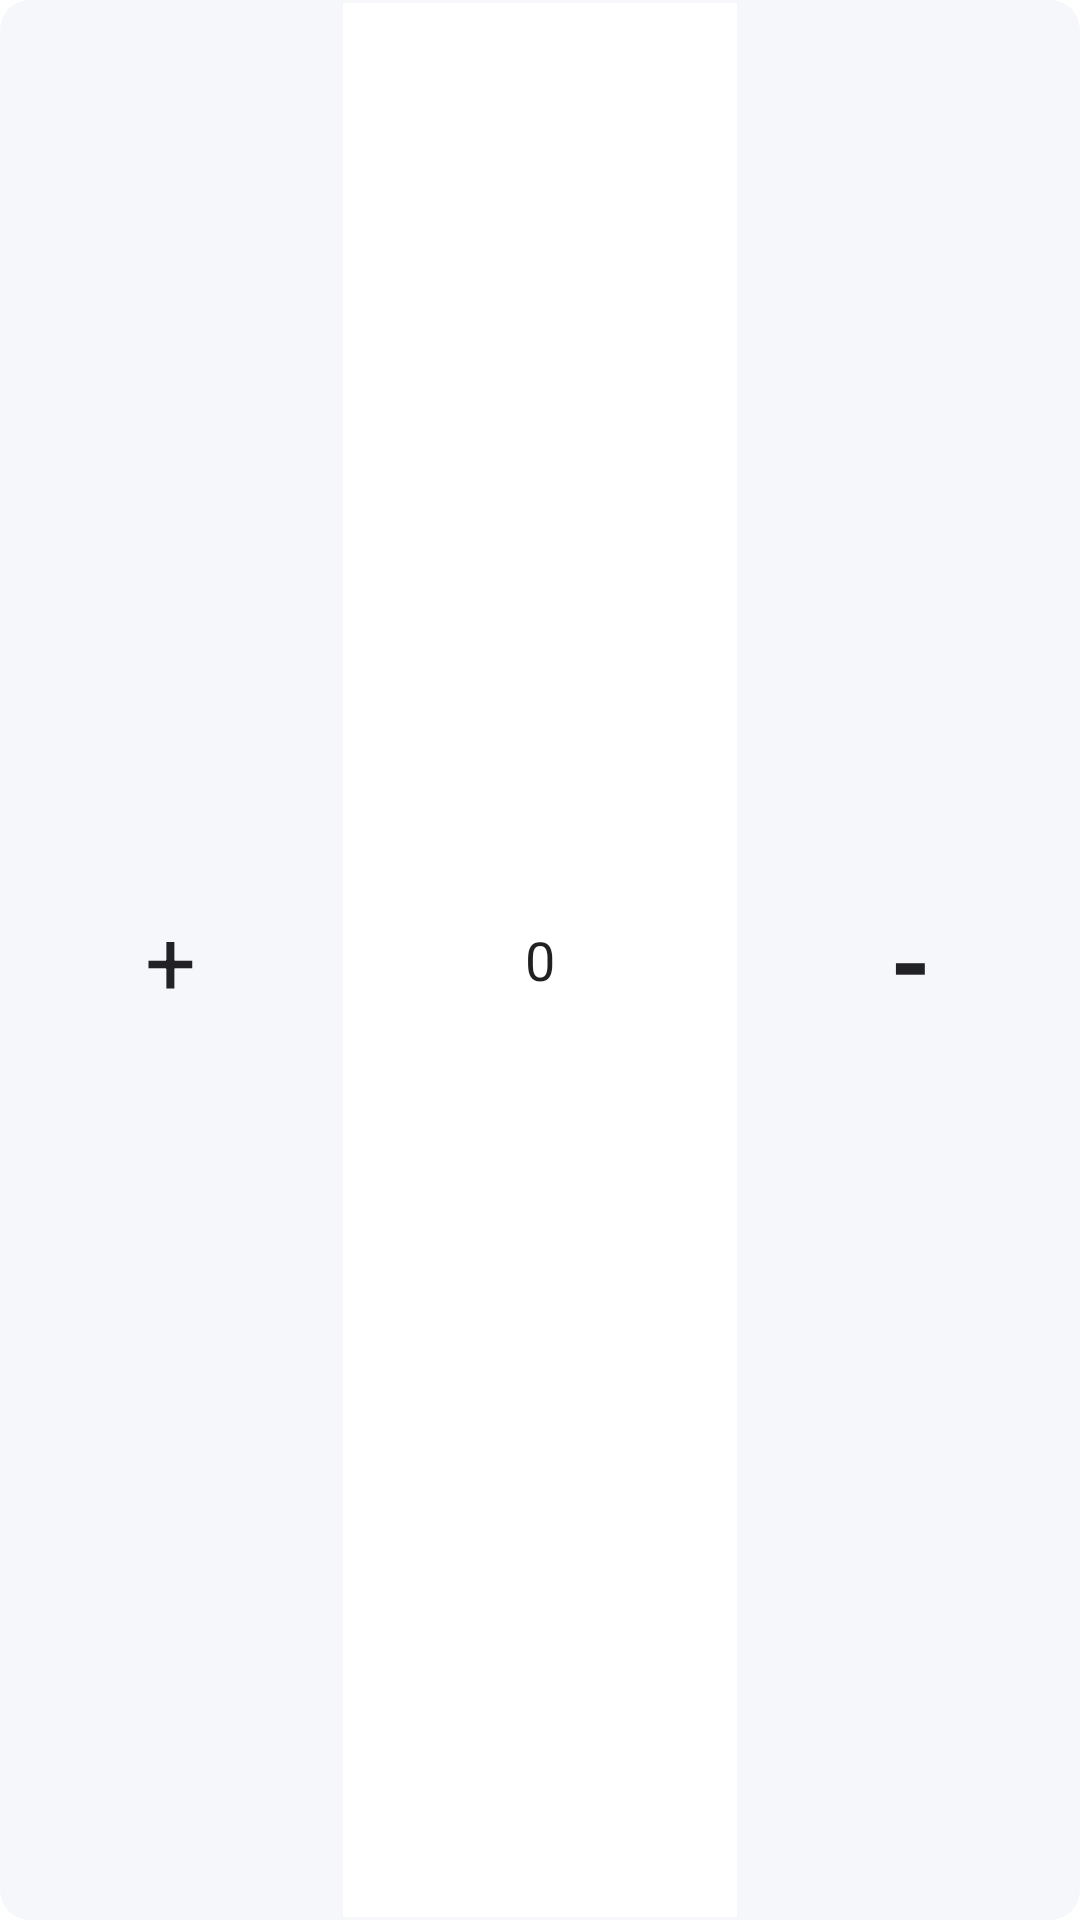

Write the Android layout XML for this screen, with the resource values it uses.
<!-- AndroidManifest.xml: application theme Theme.InputButtonView -->
<!-- res/layout/input_button_view.xml -->
<?xml version="1.0" encoding="utf-8"?>
<androidx.constraintlayout.widget.ConstraintLayout xmlns:android="http://schemas.android.com/apk/res/android"
    xmlns:app="http://schemas.android.com/apk/res-auto"
    android:id="@+id/container"
    android:layout_width="200dp"
    android:layout_height="50dp"
    android:layout_gravity="center">

    <TextView
        android:id="@+id/tv_plus"
        android:layout_width="0dp"
        android:layout_height="match_parent"
        android:background="@drawable/shape_button_left_bg_selector"
        android:gravity="center"
        android:text="+"
        android:textColor="@drawable/text_color_selector"
        android:textSize="30sp"
        app:layout_constraintHorizontal_weight="1.7"
        app:layout_constraintBottom_toBottomOf="parent"
        app:layout_constraintRight_toLeftOf="@+id/ed_count"
        app:layout_constraintLeft_toLeftOf="parent"
        app:layout_constraintTop_toTopOf="parent" />

    <EditText
        android:id="@+id/ed_count"
        android:layout_width="0dp"
        android:layout_height="match_parent"
        android:background="@drawable/shape_input_count_bg"
        android:focusable="false"
        android:gravity="center"
        app:layout_constraintBottom_toBottomOf="parent"
        app:layout_constraintRight_toLeftOf="@+id/tv_minus"
        app:layout_constraintLeft_toRightOf="@id/tv_plus"
        app:layout_constraintTop_toTopOf="parent"
        android:text="0"
        app:layout_constraintHorizontal_weight="2" />

    <TextView
        android:id="@+id/tv_minus"
        android:layout_width="0dp"
        android:layout_height="match_parent"
        android:background="@drawable/shape_button_right_bg_selector"
        android:gravity="center"
        android:text="-"
        app:layout_constraintBottom_toBottomOf="parent"
        app:layout_constraintRight_toRightOf="parent"
        app:layout_constraintLeft_toRightOf="@id/ed_count"
        app:layout_constraintTop_toTopOf="parent"
        android:textColor="@drawable/text_color_selector"
        android:textSize="35sp"
        android:textStyle="bold"
        app:layout_constraintHorizontal_weight="1.7" />

</androidx.constraintlayout.widget.ConstraintLayout>
<!-- resources referenced by this layout -->
<resources>
  <!-- drawable shape_button_left_bg_selector (drawable) -->
  <?xml version="1.0" encoding="utf-8"?>
  <selector xmlns:android="http://schemas.android.com/apk/res/android">
      <item android:drawable="@drawable/shape_button_left_bg_press" android:state_pressed="true" />
      <item android:drawable="@drawable/shape_button_left_bg_disable" android:state_enabled="false"/>
      <item android:drawable="@drawable/shape_button_left_bg" />
  </selector>
  <!-- drawable shape_button_right_bg_selector (drawable) -->
  <?xml version="1.0" encoding="utf-8"?>
  <selector xmlns:android="http://schemas.android.com/apk/res/android">
      <item android:drawable="@drawable/shape_button_right_bg_press" android:state_pressed="true" />
      <item android:drawable="@drawable/shape_button_right_bg_disable" android:state_enabled="false" />
      <item android:drawable="@drawable/shape_button_right_bg" />
  </selector>
  <!-- drawable shape_input_count_bg (drawable) -->
  <?xml version="1.0" encoding="utf-8"?>
  <shape xmlns:android="http://schemas.android.com/apk/res/android"
      android:shape="rectangle">
      <solid android:color="#ffffff" />
      <stroke android:width="1dp" android:color="#f5f7fa"/>
  
  </shape>
  <!-- drawable text_color_selector (drawable) -->
  <?xml version="1.0" encoding="utf-8"?>
  <selector xmlns:android="http://schemas.android.com/apk/res/android">
      <item android:color="@color/light_gary_input" android:state_pressed="true" />
      <item android:state_enabled="false" android:color="@color/light_white_input"/>
      <item android:color="@color/gary_input" />
  </selector>
  <!-- drawable shape_button_left_bg_press (drawable) -->
  <?xml version="1.0" encoding="utf-8"?>
  <shape xmlns:android="http://schemas.android.com/apk/res/android"
      android:shape="rectangle">
      <solid android:color="#f9f9f9" />
      <corners
          android:bottomLeftRadius="10dp"
          android:topLeftRadius="10dp" />
  
  </shape>
  <!-- drawable shape_button_left_bg_disable (drawable) -->
  <?xml version="1.0" encoding="utf-8"?>
  <shape xmlns:android="http://schemas.android.com/apk/res/android"
      android:shape="rectangle">
      <solid android:color="#35363a" />
      <corners
          android:bottomLeftRadius="10dp"
          android:topLeftRadius="10dp" />
  
  </shape>
  <!-- drawable shape_button_left_bg (drawable) -->
  <?xml version="1.0" encoding="utf-8"?>
  <shape xmlns:android="http://schemas.android.com/apk/res/android"
      android:shape="rectangle">
      <solid android:color="#f5f7fa" />
      <corners
          android:bottomLeftRadius="10dp"
          android:topLeftRadius="10dp" />
  
  </shape>
  <!-- drawable shape_button_right_bg_press (drawable) -->
  <?xml version="1.0" encoding="utf-8"?>
  <shape xmlns:android="http://schemas.android.com/apk/res/android"
      android:shape="rectangle">
      <solid android:color="#f9f9f9" />
      <corners
          android:bottomRightRadius="10dp"
          android:topRightRadius="10dp" />
  
  </shape>
  <!-- drawable shape_button_right_bg_disable (drawable) -->
  <?xml version="1.0" encoding="utf-8"?>
  <shape xmlns:android="http://schemas.android.com/apk/res/android"
      android:shape="rectangle">
      <solid android:color="#35363a" />
      <corners
          android:bottomRightRadius="10dp"
          android:topRightRadius="10dp" />
  
  </shape>
  <!-- drawable shape_button_right_bg (drawable) -->
  <?xml version="1.0" encoding="utf-8"?>
  <shape xmlns:android="http://schemas.android.com/apk/res/android"
      android:shape="rectangle">
      <solid android:color="#f5f7fa" />
      <corners
          android:bottomRightRadius="10dp"
          android:topRightRadius="10dp" />
  
  </shape>
  <color name="light_gary_input">#999aaa</color>
  <color name="light_white_input">#f2f2f2</color>
  <color name="gary_input">#222226</color>
  <color name="purple_500">#f85672</color>
  <color name="purple_700">#562135</color>
  <color name="white">#FFFFFFFF</color>
  <color name="teal_200">#FF03DAC5</color>
  <color name="teal_700">#FF018786</color>
  <color name="black">#FF000000</color>
</resources>
